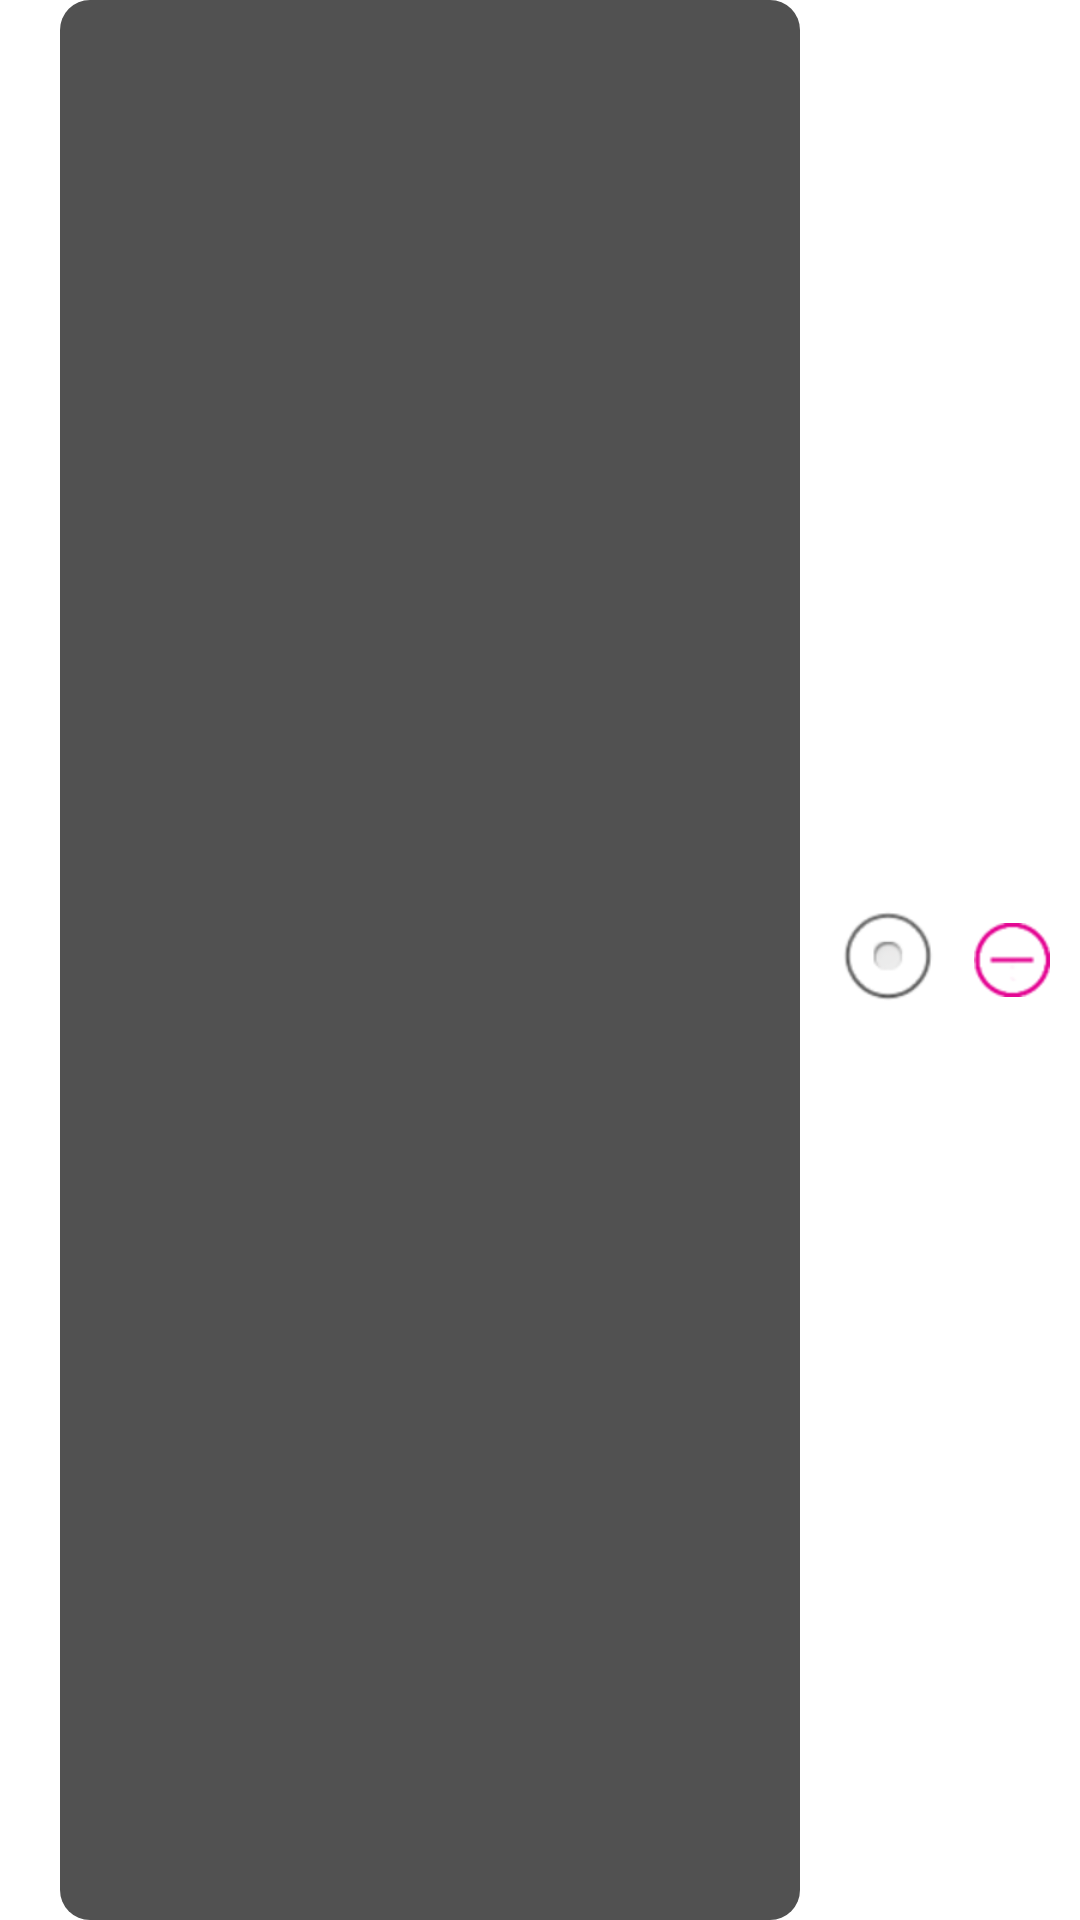

Reconstruct the res/layout file that produces this screen, plus the resources it refers to.
<!-- AndroidManifest.xml: application theme AppTheme -->
<!-- res/layout/tab_water_select_item.xml -->
<?xml version="1.0" encoding="utf-8"?>
<LinearLayout xmlns:android="http://schemas.android.com/apk/res/android"
    android:layout_width="fill_parent"
    android:layout_height="fill_parent"
    android:gravity="center"
    android:orientation="horizontal"
    android:minHeight="40dp"
     >
     
    <RelativeLayout
        android:id="@+id/temperature_mode_info"
        android:layout_width="0dp"
   	    android:layout_height="fill_parent"
   	    android:layout_weight="1"
   	    android:layout_marginLeft="20dp"
   	    android:background="@drawable/list_item_shape"
   	    
        >
    <TextView 
        android:id="@+id/info_text"
        android:layout_height="fill_parent"
        android:layout_width="wrap_content"
        android:layout_marginLeft="20dp"
        android:layout_alignParentLeft="true"
        android:gravity="center"
        android:textColor="@drawable/white"
        android:textSize="20sp"
      />
      <TextView 
        android:id="@+id/temperature_text"
        android:layout_height="fill_parent"
        android:layout_width="wrap_content"
        android:layout_alignParentRight="true"
        android:layout_marginRight="5dp"
        android:gravity="center"
        android:textColor="@drawable/white"
        android:textSize="25sp"
      />
 
      </RelativeLayout>
      <RadioButton  
        android:id="@+id/radio_btn"  
        android:layout_width="wrap_content"  
        android:layout_height="wrap_content"  
        android:layout_marginLeft="10dp" 
         />  
        
        <ImageView
                        android:id="@+id/delete_model"
                        android:layout_width="wrap_content"
                        android:layout_height="wrap_content"
                        android:layout_marginLeft="10dp"
                        android:layout_marginRight="10dp"
                        android:src="@drawable/mode_remove_selector"
                        />
        
</LinearLayout>
<!-- resources referenced by this layout -->
<resources>
  <!-- drawable list_item_shape (drawable) -->
  <?xml version="1.0" encoding="UTF-8"?>
  <shape 
      xmlns:android="http://schemas.android.com/apk/res/android" 
      android:shape="rectangle"> 
       
      <corners android:radius="10dip" /> 
         <solid android:color="@drawable/cup_dark_gray"/>
  </shape>
  <!-- drawable mode_remove_selector (drawable) -->
  <?xml version="1.0" encoding="utf-8"?>
  <selector
    xmlns:android="http://schemas.android.com/apk/res/android">
      <item android:state_pressed="true" android:drawable="@drawable/water_mode_remove_press" />
      <item android:state_pressed="false" android:drawable="@drawable/water_mode_remove" />
  </selector>
  <style name="AppTheme" parent="AppBaseTheme">
          
      </style>
  <!-- drawable water_mode_remove_press: png bitmap (drawable-hdpi, 3876 bytes) -->
  <!-- drawable water_mode_remove: png bitmap (drawable-hdpi, 3879 bytes) -->
  <style name="AppBaseTheme" parent="android:Theme.Light">
          
      </style>
</resources>
